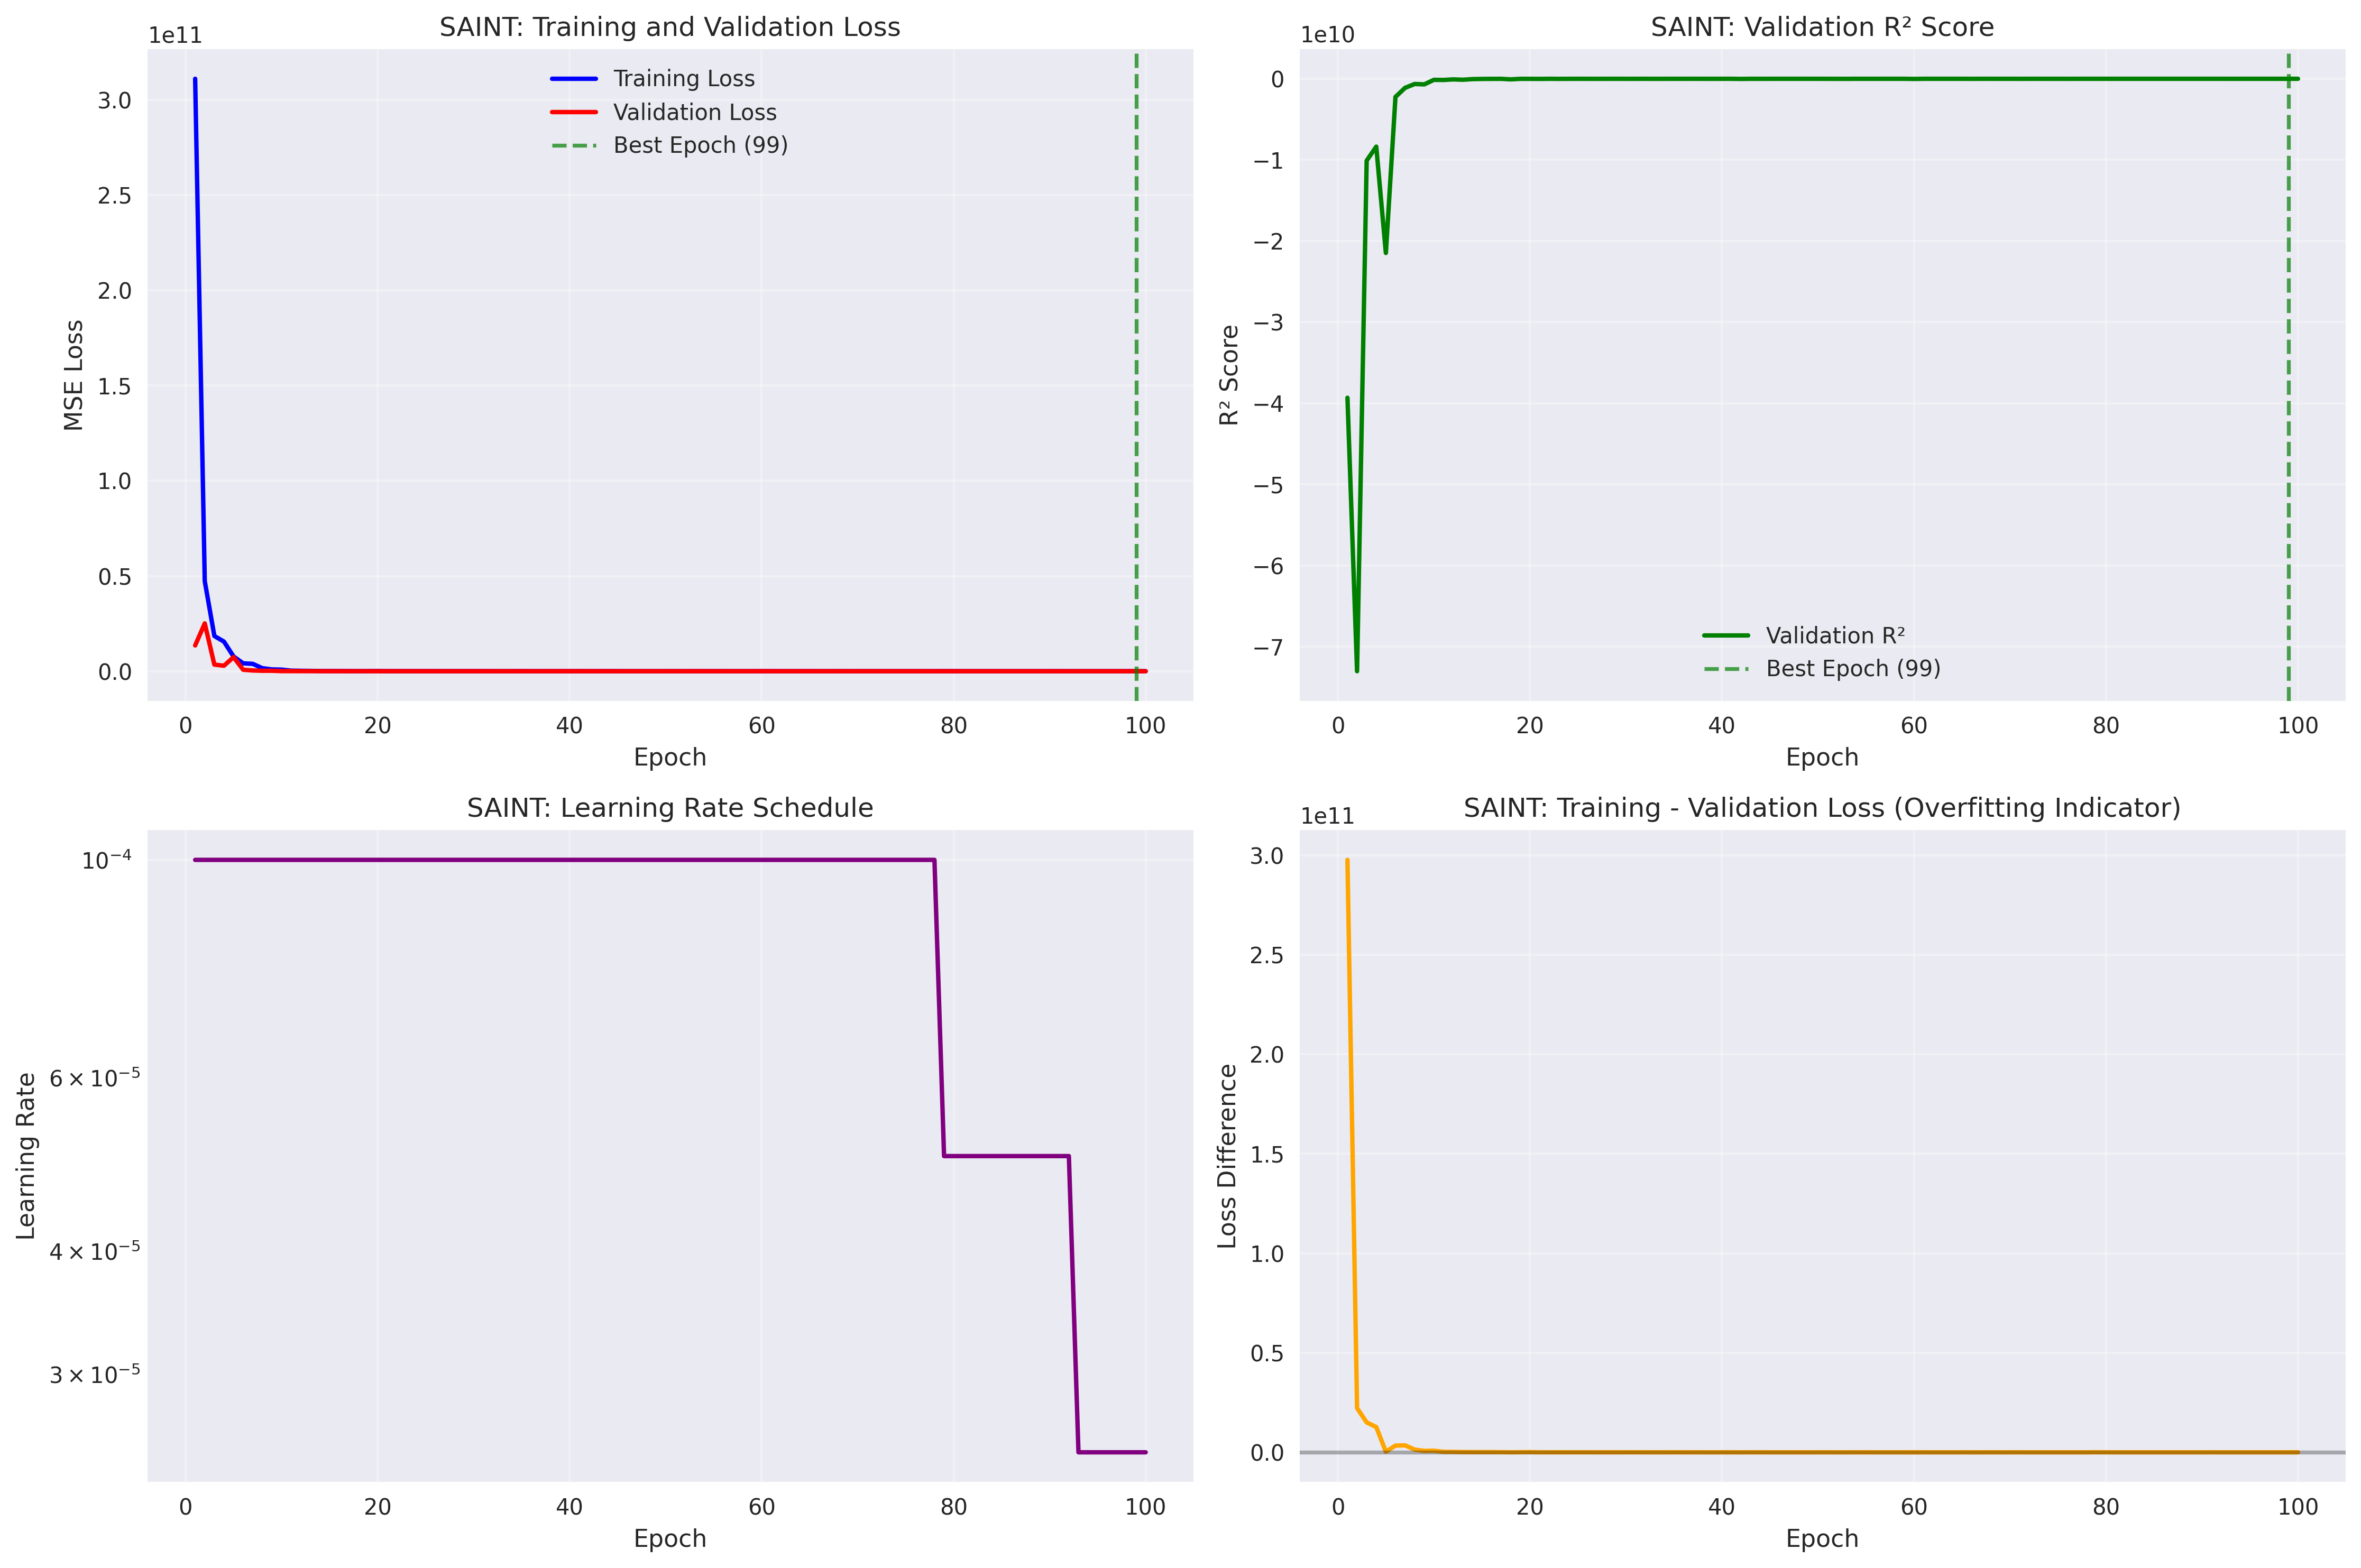

The file beside this chart, header and first rows:
train_loss, val_loss, val_r2, learning_rates
311159778408, 13521529283, -39327254110, 0.0001
47327753670, 25111545076, -73036714890, 0.0001
18488538971, 3469638221, -10091413438, 0.0001
15545466022, 2876535280, -8366378466, 0.0001
7713603416, 7382534938, -21472040363, 0.0001
4122541972, 768302920, -2234602518, 0.0001
3863789882, 384512575, -1118351570, 0.0001
1569305258, 220743347, -642030182, 0.0001
939135738, 237201287, -689897921, 0.0001
829393562, 44750633, -130156840, 0.0001
294778697, 50400376, -146589068, 0.0001
217879339, 25323142, -73652145, 0.0001
161372343, 40587344, -118047946, 0.0001
95923052, 13745068, -39977415, 0.0001
83584526, 6481603, -18851688, 0.0001
88890270, 3203643, -9317769, 0.0001
63038141, 2356734, -6854539, 0.0001
31308199, 23892637, -69491534, 0.0001
57410600, 2122016, -6171866, 0.0001
92290864, 2616848, -7611078, 0.0001
15279581, 4828238, -14042888, 0.0001
15404091, 530923, -1544185, 0.0001
15042547, 3232224, -9400895, 0.0001
21721022, 1446770, -4207918, 0.0001
11775155, 448406, -1304184, 0.0001
32760378, 988153, -2874034, 0.0001
10647469, 1456503, -4236226, 0.0001
12908410, 1151424, -3348905, 0.0001
10627890, 291330, -847329, 0.0001
21313373, 1362657, -3963275, 0.0001
18480672, 1100537, -3200902, 0.0001
7666625, 154895, -450509, 0.0001
4351449, 1843945, -5363098, 0.0001
7007094, 879858, -2559058, 0.0001
18780705, 451601, -1313475, 0.0001
8904161, 231203, -672452, 0.0001
4646092, 106067, -308494, 0.0001
4614926, 429184, -1248277, 0.0001
2353877, 1208896, -3516063, 0.0001
4195413, 170407, -495626, 0.0001
15451700, 243455, -708087, 0.0001
2946686, 5920505, -17219737, 0.0001
7205400, 325723, -947362, 0.0001
22877471, 1466124, -4264208, 0.0001
2738442, 199814, -581157, 0.0001
3091604, 167435, -486982, 0.0001
1040878, 92196, -268150, 0.0001
928826, 46789, -136086, 0.0001
536764, 151486, -440595, 0.0001
4491276, 188684, -548784, 0.0001
5929688, 946019, -2751488, 0.0001
1335119, 1866783, -5429521, 0.0001
2980423, 2468181, -7178684, 0.0001
5158486, 261140, -759522, 0.0001
12271647, 235641, -685357, 0.0001
1612993, 309780, -900992, 0.0001
1786086, 55693, -161982, 0.0001
2011357, 28713, -83511, 0.0001
453018, 238205, -692816, 0.0001
2732230, 6260583, -18208852, 0.0001
... 40 more rows
